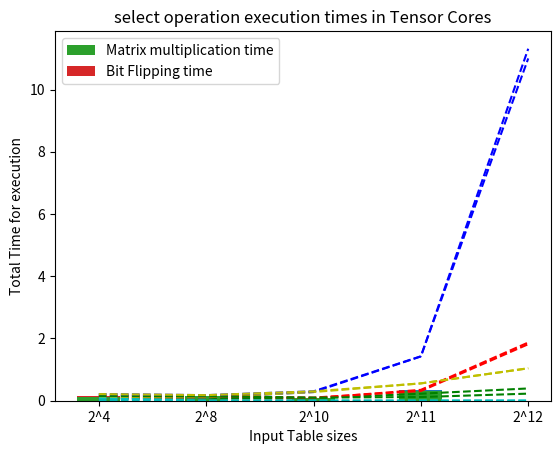

Write the Python code that produced this figure.
import matplotlib.pyplot as plt


#Join line graph
join_tensor = [0.072768, 0.073632, 0.080832, 0.349824, 1.870848, 12.81168, 111.052094, 1045.70568]
join_chunking_tensor = [0.072768, 0.073632, 0.080832, 0.224960, 0.394368, 0.802944, 1.265312, 2.553824]
join_without_tensor = [0.093856, 0.107744, 0.2784, 1.422464, 11.312032, 84.610847, 610.050964, 4571.69]
join_without_chunking_tensor = [0.093856, 0.107744, 0.2784, 0.556896, 1.042016, 1.882912, 3.843488, 7.581408]
join_gpu = [0.014464, 0.003392, 0.0035, 0.003488, 0.003456, 0.003488, 0.003520, 0.003648]

#x = ['16', '256', '1024', '2048', '4096', '8192', '16384', '32768']
x = ['2^4', '2^8', '2^10', '2^11', '2^12']
plt.plot(x, join_tensor[:-3], 'r--', x, join_chunking_tensor[:-3], 'g--', x, join_without_tensor[:-3], 'b--', x, join_without_chunking_tensor[:-3], 'y--', x, join_gpu[:-3], 'c--')
plt.legend(['Join operation using tensors', 'Join operation using tensors with chunking', 'Join operation without tensors', 'Join operation without tensors and chunking', 'Join operation in GPU' ])
plt.xlabel('Input Table sizes')
plt.ylabel('Time taken for execution (ms)')
plt.title('Execution times of various join operation approaches')
plt.show()

#Join operation tensorcore bar graph
join_mat_mul = [0.059744, 0.071040, 0.077696, 0.34668, 1.867840, 12.808288, 111.048767]
join_bit_flip = [0.013024, 0.00259, 0.003136, 0.003136, 0.003008, 0.003392, 0.003328]
x = ['2^4', '2^8', '2^10', '2^11', '2^12', '2^13', '2^14']
width = 0.4
p1 = plt.bar(x[:4], join_mat_mul[:4], width)
p2 = plt.bar(x[:4], join_bit_flip[:4], width, bottom=join_mat_mul[:4])
plt.ylabel('Total Time for execution')
plt.title('Join operation execution times in Tensor Cores')
plt.legend((p1[0], p2[0]), ('Matrix multiplication time', 'Bit Flipping time'))
plt.show()

#SELECT line graph
select_tensor = [0.153504, 0.142240, 0.101408, 0.311264, 1.816416, 12.728608, 108.859680, 1047.962036]
select_chunking_tensor = [0.153504, 0.142240, 0.101408,  0.118304, 0.227616, 0.449376, 0.826304,	1.610016]
select_without_tensor = [0.213568,0.179232,0.301600,1.427936,10.999969,84.326561,572.089966,4558.312988]
select_without_chunking_tensor = [0.213568,0.179232,0.301600, 0.556896, 1.042016, 1.882912, 3.843488, 7.581408]
select_gpu = [0.075072,	 0.003616,	0.003648,	0.003360,	0.003392,	0.003392,	0.003360,	0.003392]

#x = ['16', '256', '1024', '2048', '4096', '8192', '16384', '32768']
x = ['2^4', '2^8', '2^10', '2^11', '2^12']

plt.plot(x, select_tensor[:-3], 'r--', x, select_chunking_tensor[:-3], 'g--', x, select_without_tensor[:-3], 'b--', x, select_without_chunking_tensor[:-3], 'y--', x, select_gpu[:-3], 'c--')
plt.legend(['Select where operation using tensors', 'Select where operation using tensors with chunking', 'Select where operation without tensors', 'Select where operation without tensors and chunking', 'Select where operation in GPU' ])
plt.xlabel('Input Table sizes')
plt.ylabel('Time taken for execution (ms)')
plt.title('Execution times of various Select where operation approaches')
plt.show()


#select operation tensorcore bar graph
select_mat_mul = [0.123936, 0.139392, 0.098304, 0.308256]
select_bit_flip = [0.02, 0.002848, 0.003104, 0.003008]
x = ['2^4', '2^8', '2^10', '2^11', '2^12', '2^13', '2^14']
width = 0.4
p1 = plt.bar(x[:4], select_mat_mul[:4], width)
p2 = plt.bar(x[:4], select_bit_flip[:4], width, bottom=select_mat_mul[:4])
plt.ylabel('Total Time for execution')
plt.title('select operation execution times in Tensor Cores')
plt.legend((p1[0], p2[0]), ('Matrix multiplication time', 'Bit Flipping time'))
plt.show()

